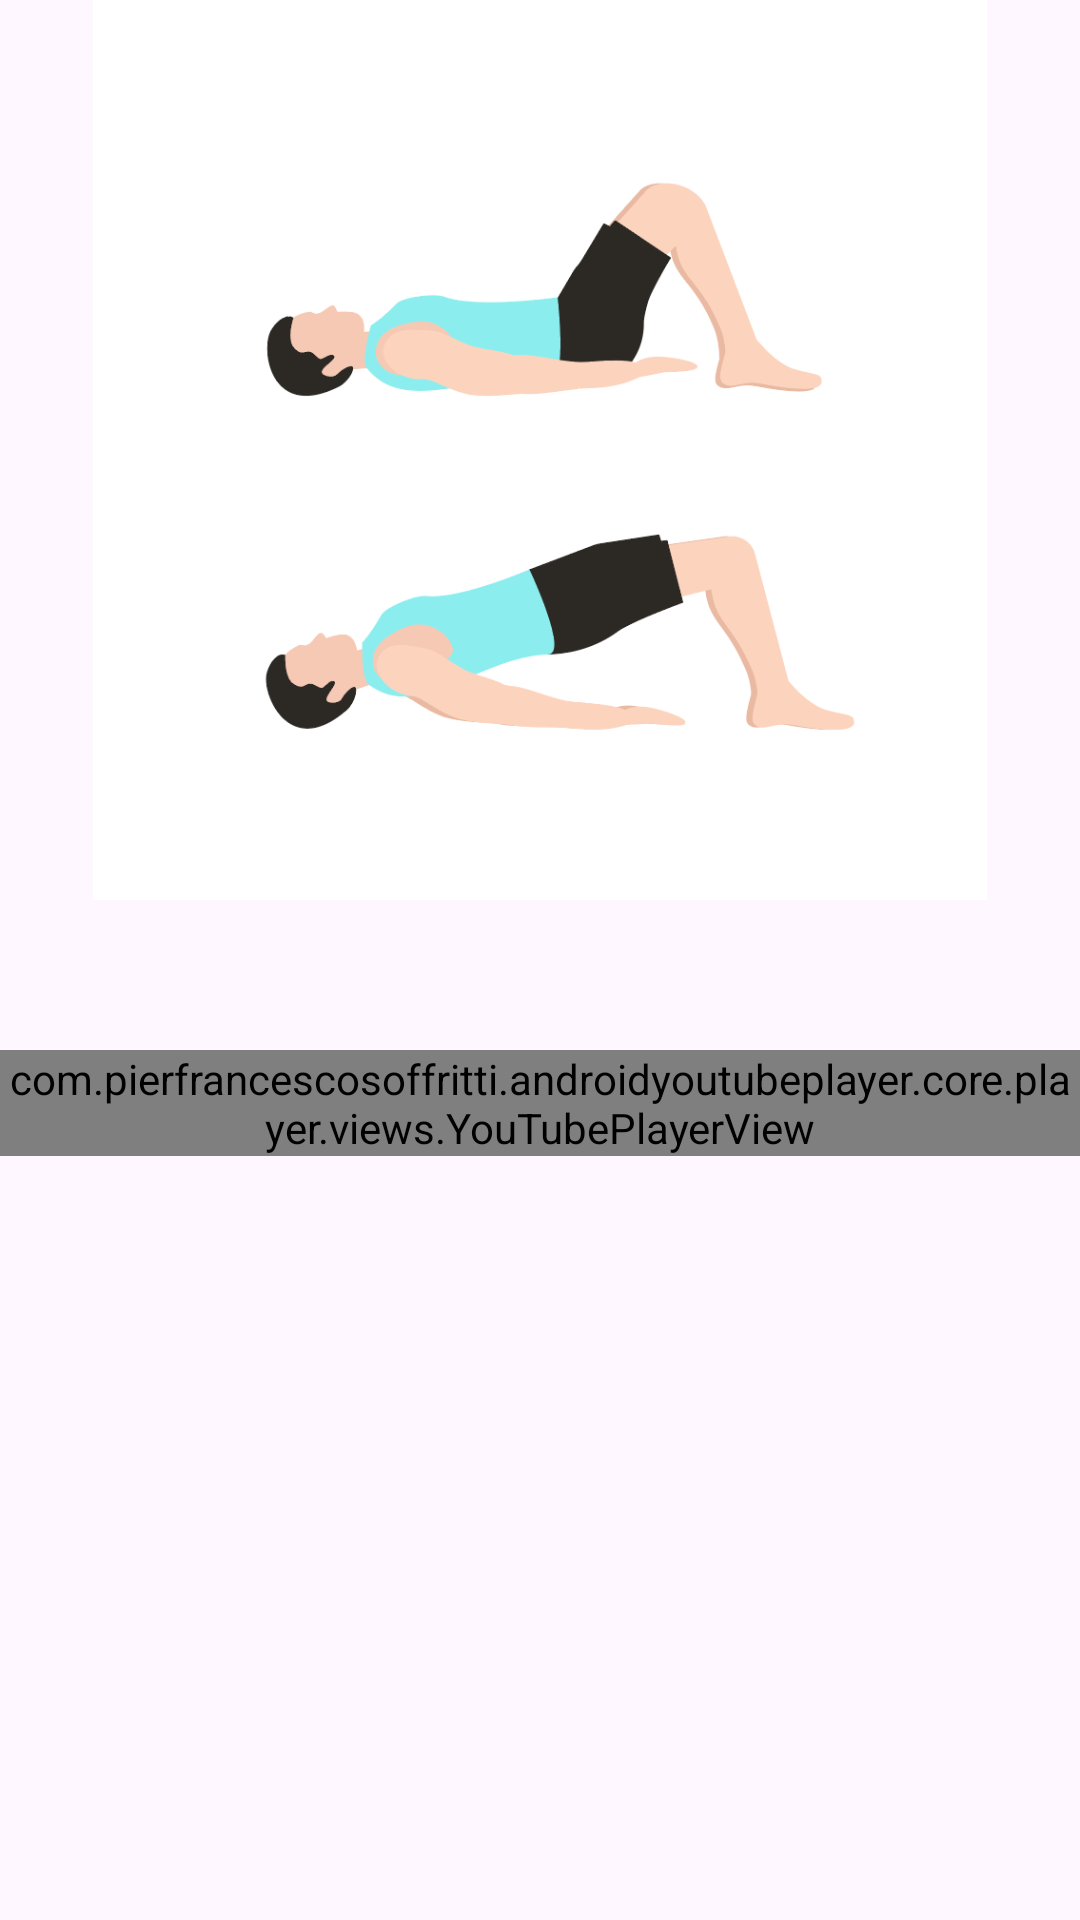

Produce the Android XML layout that renders to this screen, including the resource entries it uses.
<!-- AndroidManifest.xml: application theme Theme.SpaceGym -->
<!-- res/layout/activity_hipraises.xml -->
<?xml version="1.0" encoding="utf-8"?>
<LinearLayout xmlns:android="http://schemas.android.com/apk/res/android"
    xmlns:app="http://schemas.android.com/apk/res-auto"
    xmlns:tools="http://schemas.android.com/tools"
    android:layout_width="match_parent"
    android:layout_height="match_parent"
    tools:context=".Exercises.hipraises"
    android:orientation="vertical">

    <ImageView
        android:layout_width="match_parent"
        android:layout_height="300dp"
        android:src="@drawable/hipraises" />

    <com.pierfrancescosoffritti.androidyoutubeplayer.core.player.views.YouTubePlayerView
        android:id="@+id/youtube_player_view"
        app:autoPlay="true"
        app:videoId="UPcXgTL09lU"

        android:layout_width="match_parent"
        android:layout_height="wrap_content"
        android:layout_marginTop="50dp"/>
</LinearLayout>
<!-- resources referenced by this layout -->
<resources>
  <!-- drawable hipraises: png bitmap (drawable-hdpi, 38644 bytes) -->
  <style name="Theme.SpaceGym" parent="Theme.Material3.DayNight">
          
          <item name="colorPrimary">@color/red_500</item>
          <item name="colorPrimaryVariant">@color/red_700</item>
          <item name="colorOnPrimary">@color/white</item>
          <item name="titleTextColor">@android:color/white</item>
          
          <item name="colorSecondary">@color/red_200</item>
          <item name="colorSecondaryVariant">@color/red_700</item>
          <item name="colorOnSecondary">@color/black</item>
          
          <item name="android:statusBarColor">?attr/colorPrimaryVariant</item>
          
      </style>
  <color name="red_500">#FFD62828</color>
  <color name="red_700">#FF850000</color>
  <color name="white">#FFFFFFFF</color>
  <color name="red_200">#FFFF8080</color>
  <color name="black">#FF000000</color>
</resources>
